Photos from the image-classification dataset "hand_gestures_data" in the GitHub repository abhishekjagtap1/Control_MountainCar-v0_using_Hand_Gestures_Real_Time. Its 3 classes are: move back, move forward, stop sign.

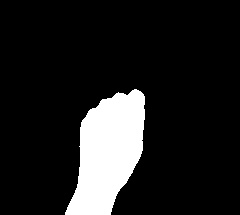
Label: move back

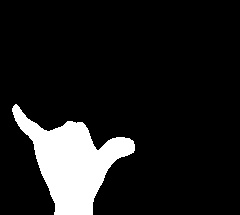
Label: stop sign

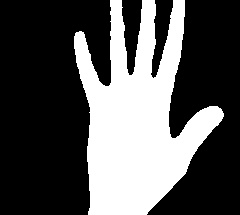
Label: move forward

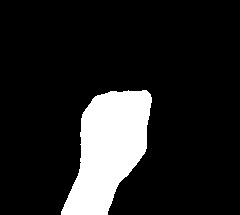
Label: move back

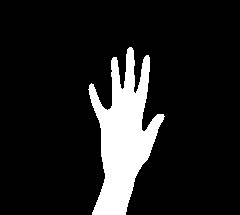
Label: move forward

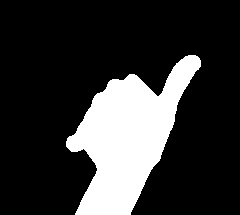
Label: stop sign
